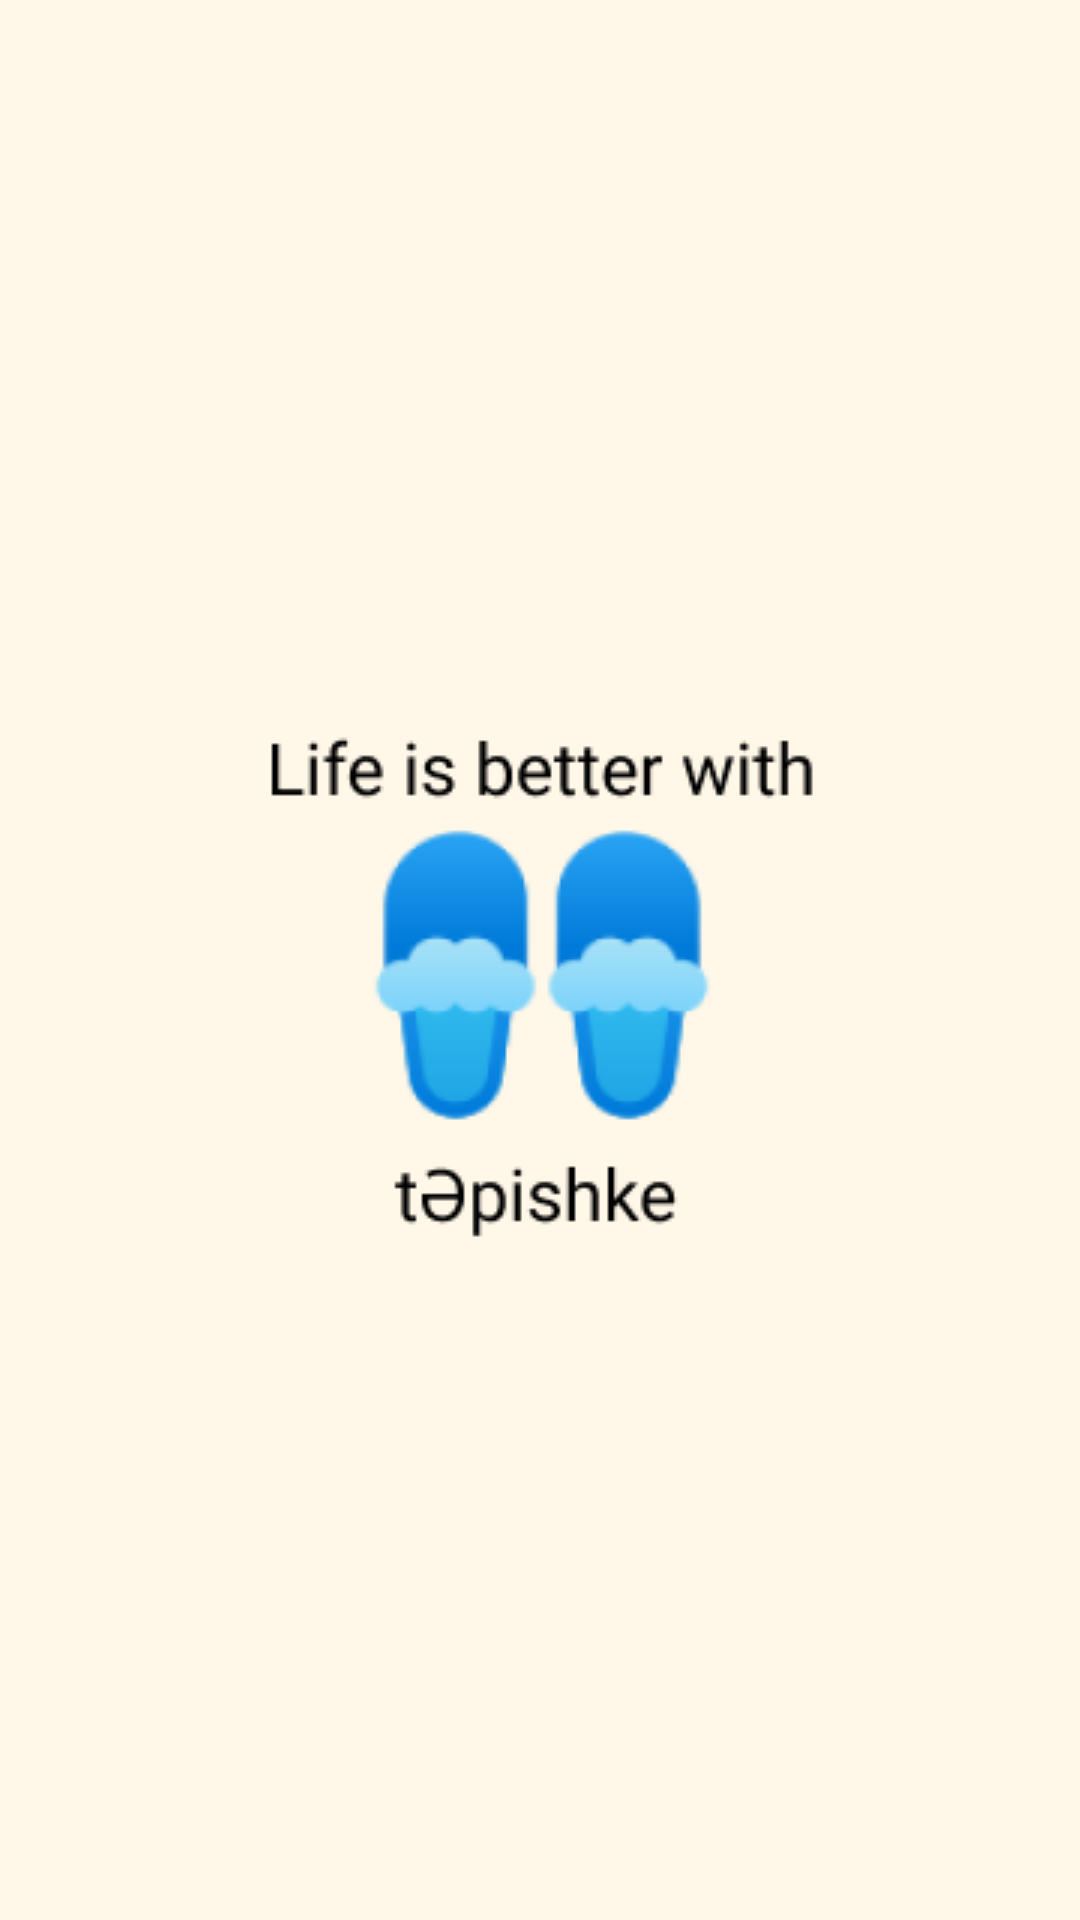

Reconstruct the res/layout file that produces this screen, plus the resources it refers to.
<!-- AndroidManifest.xml: application theme Theme.Restaurant0 -->
<!-- res/layout/activity_splash.xml -->
<?xml version="1.0" encoding="utf-8"?>
<androidx.constraintlayout.widget.ConstraintLayout xmlns:android="http://schemas.android.com/apk/res/android"
    xmlns:app="http://schemas.android.com/apk/res-auto"
    xmlns:tools="http://schemas.android.com/tools"
    android:layout_width="match_parent"
    android:layout_height="match_parent"
    android:background="@color/bg_color">


    <ImageView
        android:id="@+id/imageView"
        android:layout_width="wrap_content"
        android:layout_height="wrap_content"
        app:layout_constraintBottom_toBottomOf="parent"
        app:layout_constraintEnd_toEndOf="parent"
        app:layout_constraintStart_toStartOf="parent"
        app:layout_constraintTop_toTopOf="parent"
        app:srcCompat="@drawable/bgicon" />
</androidx.constraintlayout.widget.ConstraintLayout>
<!-- resources referenced by this layout -->
<resources>
  <color name="bg_color">#FFF7E8</color>
  <!-- drawable bgicon: png bitmap (drawable, 11292 bytes) -->
  <style name="Theme.Restaurant0" parent="Theme.MaterialComponents.DayNight.DarkActionBar">
          
          <item name="colorPrimary">@color/purple_500</item>
          <item name="colorPrimaryVariant">@color/purple_700</item>
          <item name="colorOnPrimary">@color/white</item>
          
          <item name="colorSecondary">@color/teal_200</item>
          <item name="colorSecondaryVariant">@color/teal_700</item>
          <item name="colorOnSecondary">@color/black</item>
          
          <item name="android:statusBarColor" tools:targetApi="l">?attr/colorPrimaryVariant</item>
  
          
      </style>
  <color name="purple_500">#FF6200EE</color>
  <color name="purple_700">#000</color>
  <color name="white">#FFFFFFFF</color>
  <color name="teal_200">#FF03DAC5</color>
  <color name="teal_700">#FF018786</color>
  <color name="black">#FF000000</color>
</resources>
